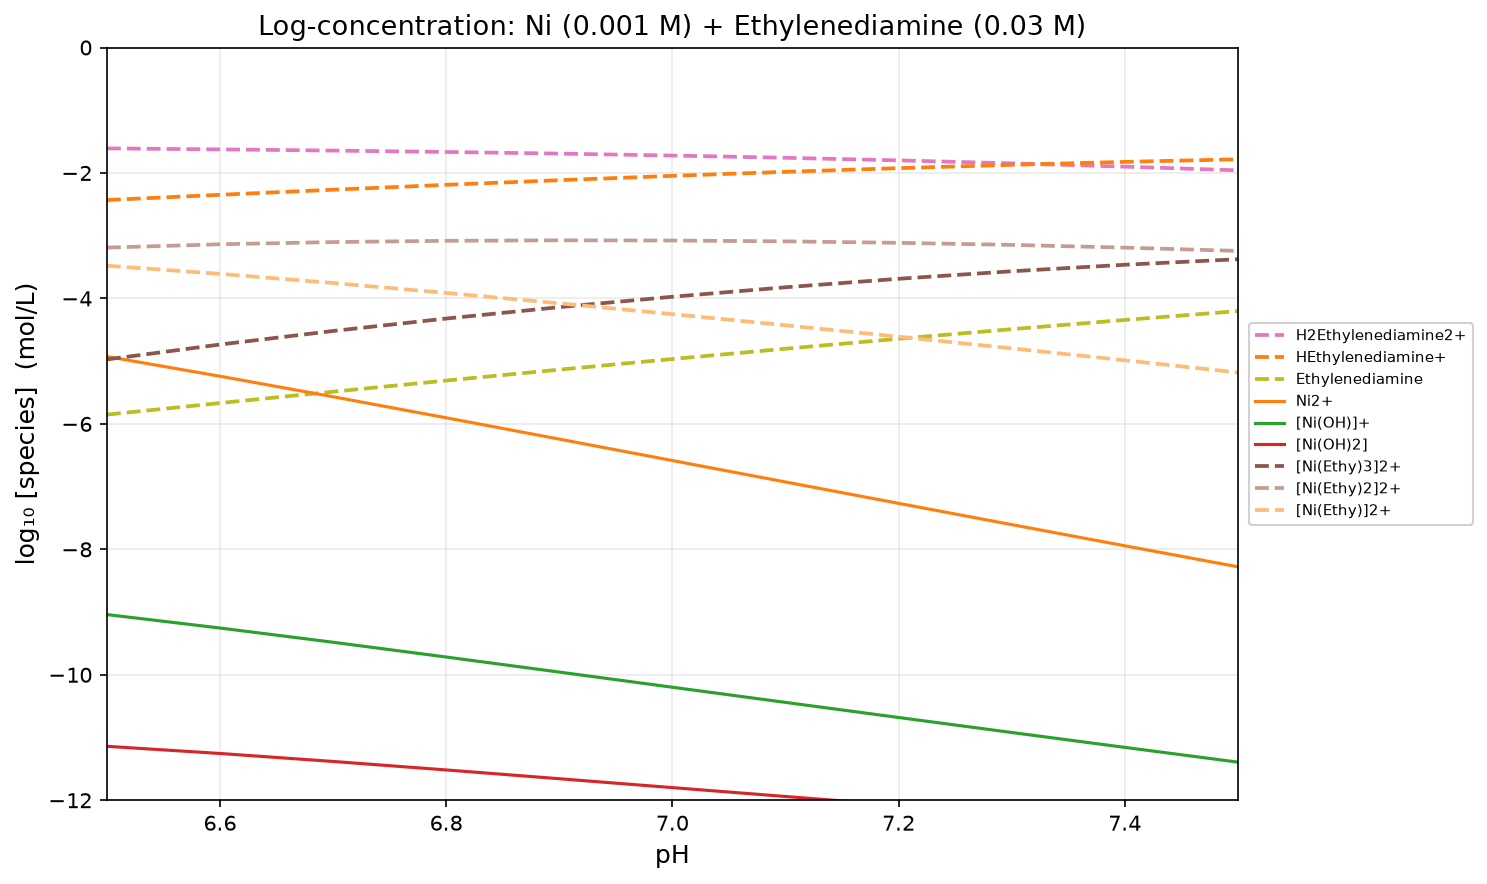

Source data for this figure (header and first rows):
pH, H2O, H2Ethylenediamine2+, HEthylenediamine+, Ethylenediamine, Ni2+, [Ni(OH)]+, [Ni(OH)2], [Ni(OH)3]-, [Ni4(OH)4]4+, [Ni(Ethy)3]2+, [Ni(Ethy)2]2+, [Ni(Ethy)]2+, Ni(OH)2
6.5, -2.200000e-01, -1.608246e+00, -2.432074e+00, -5.852074e+00, -4.926242e+00, -9.040069e+00, -1.114007e+01, -1.542624e+01, -2.097731e+01, -4.972463e+00, -3.190389e+00, -3.478316e+00, -5.000000e+01
6.6, -2.200000e-01, -1.624315e+00, -2.348143e+00, -5.668143e+00, -5.240594e+00, -9.254421e+00, -1.125442e+01, -1.544059e+01, -2.183472e+01, -4.735022e+00, -3.136879e+00, -3.608737e+00, -5.000000e+01
6.7, -2.200000e-01, -1.643199e+00, -2.267026e+00, -5.487026e+00, -5.567710e+00, -9.481537e+00, -1.138154e+01, -1.546771e+01, -2.274319e+01, -4.518789e+00, -3.101763e+00, -3.754736e+00, -5.000000e+01
6.8, -2.200000e-01, -1.665448e+00, -2.189276e+00, -5.309276e+00, -5.903089e+00, -9.716916e+00, -1.151692e+01, -1.550309e+01, -2.368470e+01, -4.320916e+00, -3.081640e+00, -3.912364e+00, -5.000000e+01
6.9, -2.200000e-01, -1.691656e+00, -2.115483e+00, -5.135483e+00, -6.242989e+00, -9.956816e+00, -1.165682e+01, -1.554299e+01, -2.464430e+01, -4.139439e+00, -3.073955e+00, -4.078472e+00, -5.000000e+01
7, -2.200000e-01, -1.722406e+00, -2.046233e+00, -4.966233e+00, -6.584656e+00, -1.019848e+01, -1.179848e+01, -1.558466e+01, -2.561097e+01, -3.973355e+00, -3.077122e+00, -4.250889e+00, -5.000000e+01
7.1, -2.200000e-01, -1.758223e+00, -1.982050e+00, -4.802050e+00, -6.926300e+00, -1.044013e+01, -1.194013e+01, -1.562630e+01, -2.657755e+01, -3.822450e+00, -3.090400e+00, -4.428350e+00, -5.000000e+01
7.2, -2.200000e-01, -1.799528e+00, -1.923355e+00, -4.643355e+00, -7.266906e+00, -1.068073e+01, -1.208073e+01, -1.566691e+01, -2.753997e+01, -3.686971e+00, -3.113616e+00, -4.610261e+00, -5.000000e+01
7.3, -2.200000e-01, -1.846599e+00, -1.870426e+00, -4.490426e+00, -7.605977e+00, -1.091980e+01, -1.221980e+01, -1.570598e+01, -2.849625e+01, -3.567255e+00, -3.146829e+00, -4.796403e+00, -5.000000e+01
7.4, -2.200000e-01, -1.899546e+00, -1.823373e+00, -4.343373e+00, -7.943268e+00, -1.115710e+01, -1.235710e+01, -1.574327e+01, -2.944542e+01, -3.463387e+00, -3.190014e+00, -4.986641e+00, -5.000000e+01
7.5, -2.200000e-01, -1.958307e+00, -1.782135e+00, -4.202135e+00, -8.278576e+00, -1.139240e+01, -1.249240e+01, -1.577858e+01, -3.038665e+01, -3.374980e+00, -3.242845e+00, -5.180711e+00, -5.000000e+01
